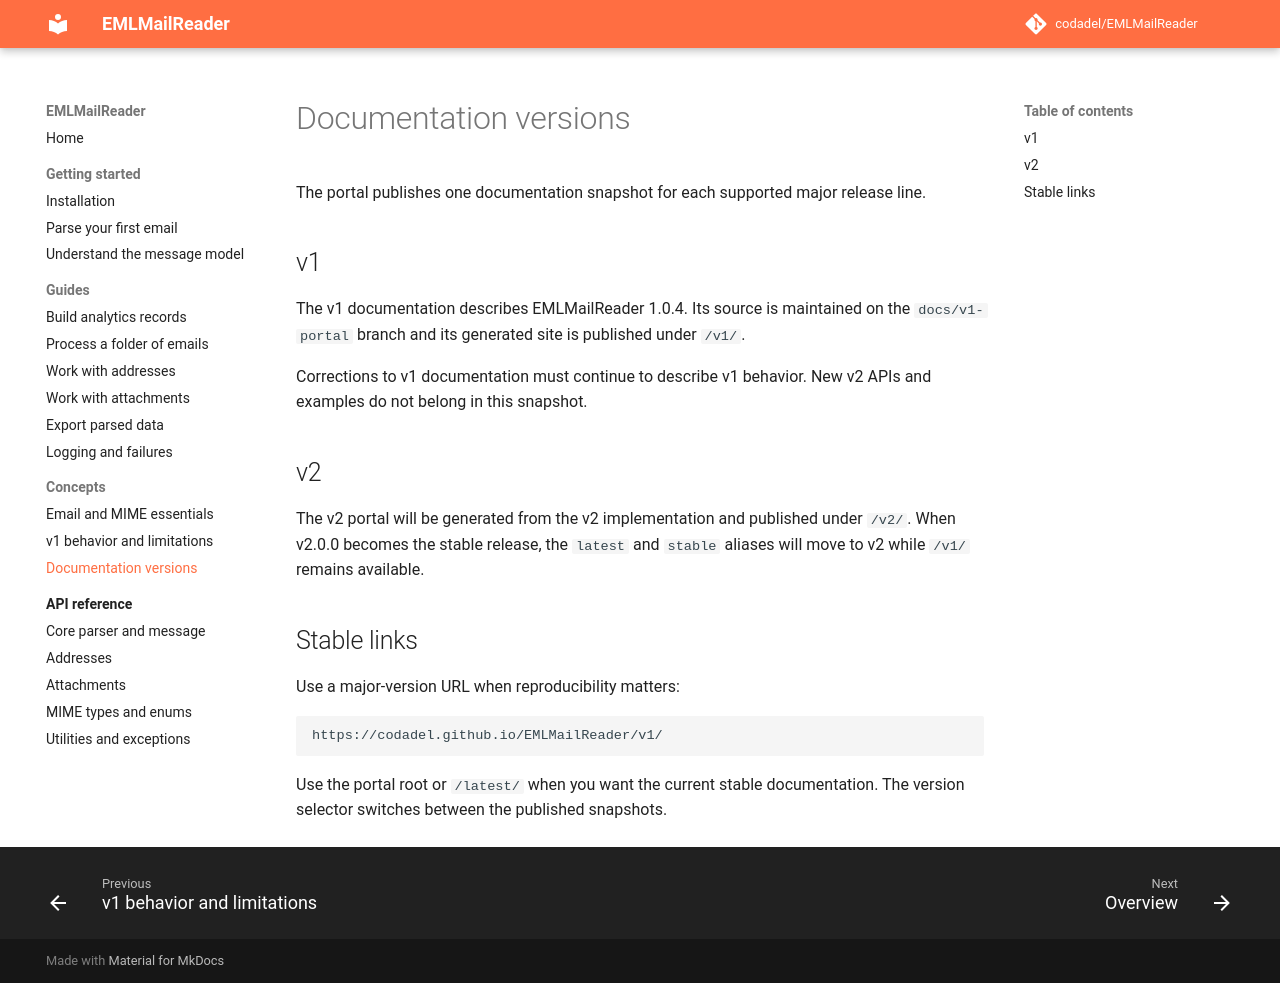

repository: codadel/EMLMailReader · page: v1/concepts/versioning/index.html · generator: mkdocs

# Documentation versions

The portal publishes one documentation snapshot for each supported major
release line.

## v1

The v1 documentation describes EMLMailReader 1.0.4. Its archived Markdown
source is retained under `docs/v1/` on maintained repository branches, and its
generated site is published under `/v1/`.

The v1 snapshot is frozen. New v2 APIs and examples belong under `docs/v2/`.

## v2

The v2 portal will be generated from the v2 implementation and published under
`/v2/`. When v2.0.0 becomes the stable release, the `latest` and `stable`
aliases will move to v2 while `/v1/` remains available.

## Stable links

Use a major-version URL when reproducibility matters:

```text
https://codadel.github.io/EMLMailReader/v1/
```

Use the portal root or `/latest/` when you want the current stable
documentation. The version selector switches between the published snapshots.
